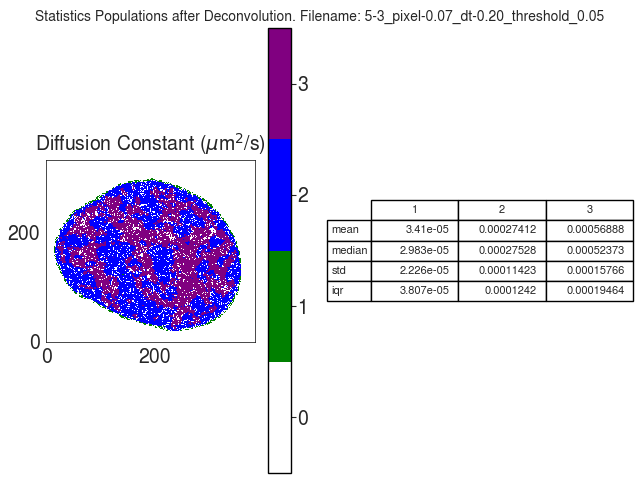

The file beside this chart, header and first rows:
D
, 1, 2, 3
mean, 3.4102683443622123e-05, 0.0002741, 0.0005689
median, 2.9834488436173542e-05, 0.0002753, 0.0005237
std, 2.2262609116350418e-05, 0.0001142, 0.0001577
iqr, 3.806576664586861e-05, 0.0001242, 0.0001946
